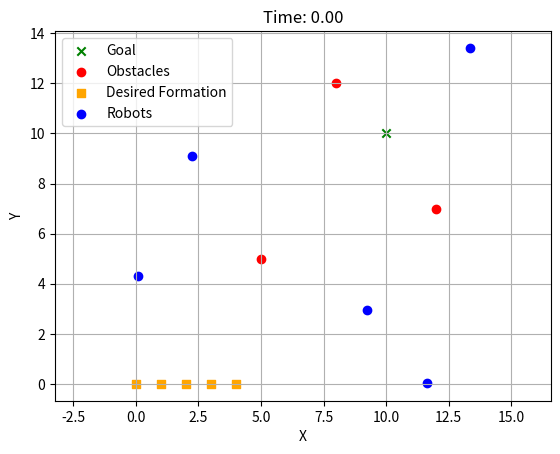
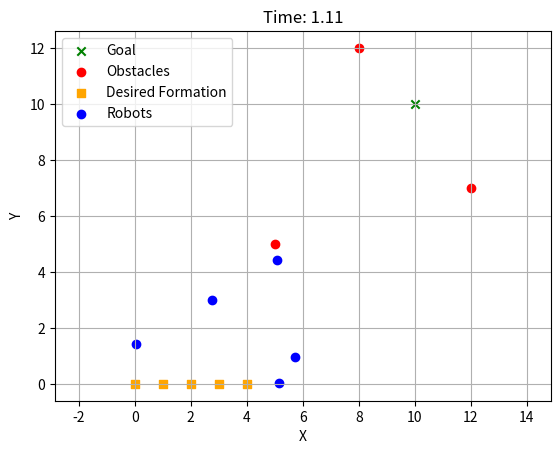
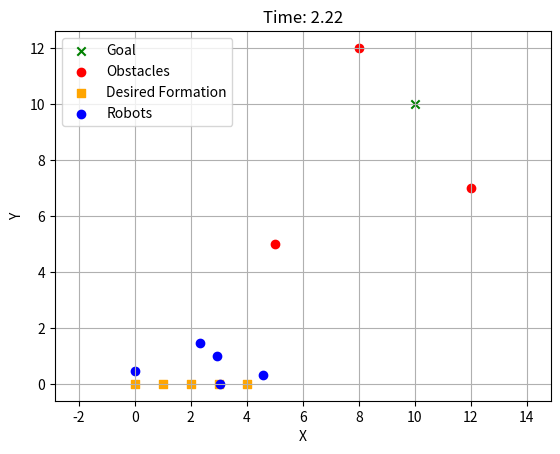
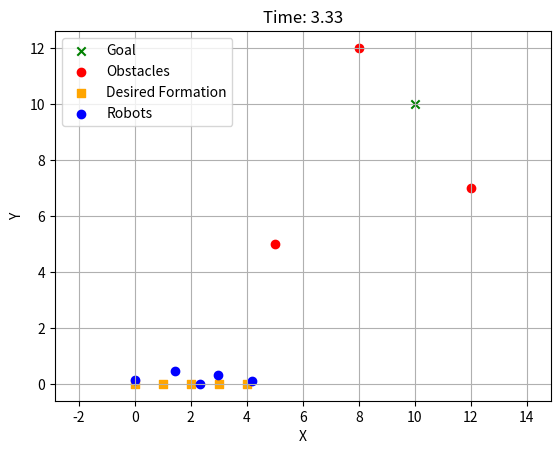
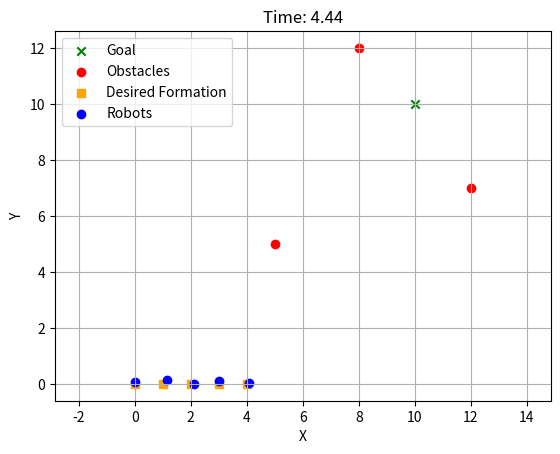
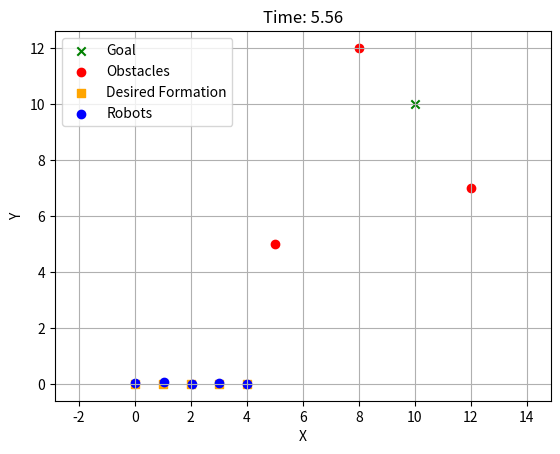
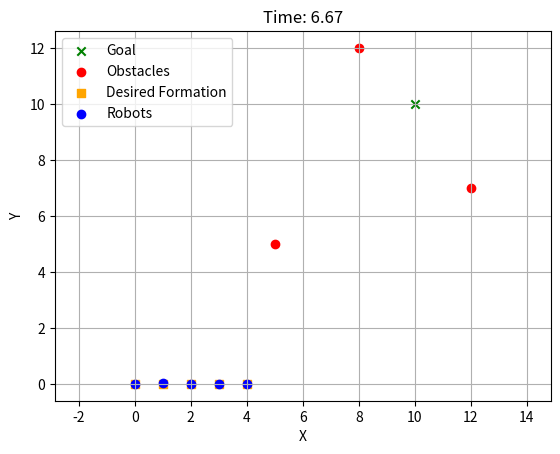
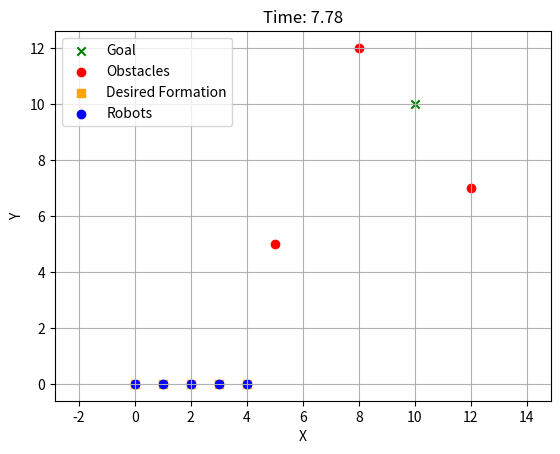
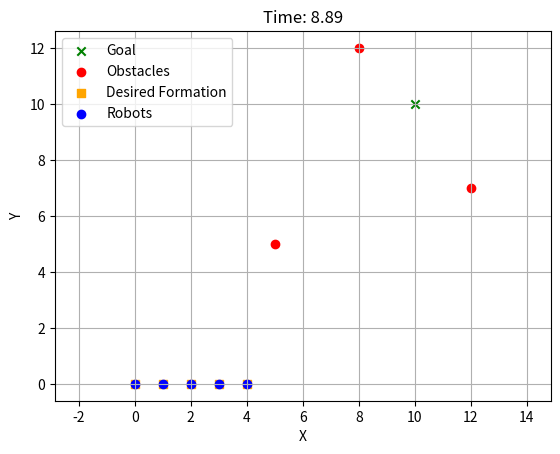
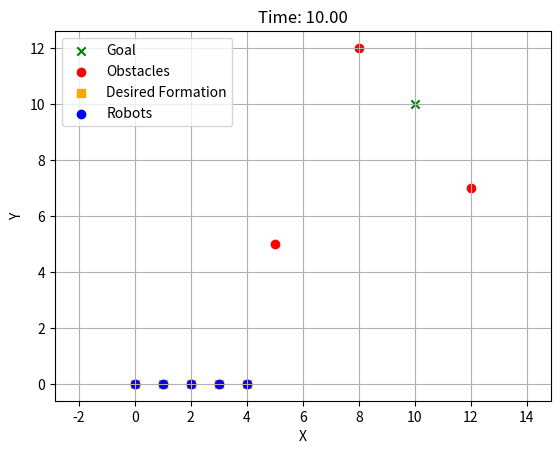

Write Python code to recreate these figures, in order.
import numpy as np
import matplotlib.pyplot as plt
from scipy.integrate import odeint

# Parameters
num_robots = 5
goal = np.array([10, 10])  # Goal position
obstacles = np.array([[5, 5], [8, 12], [12, 7]])  # Obstacle positions
k_goal = 1.0
k_obst = 1.0
k_form = 1.0

# Define the function to compute the derivative of positions
def compute_derivative(robot_positions, t):
    # Ensure robot_positions has shape (num_robots, 2) and goal has shape (1, 2)
    robot_positions = robot_positions.reshape(num_robots, 2)
    goal_position = np.array([goal])  # Reshape goal to have shape (1, 2)
    
    # Compute forces
    F_goal = -k_goal * (robot_positions - goal_position)
    F_obst = np.zeros_like(robot_positions)
    for obstacle in obstacles:
        distance = robot_positions - obstacle
        distance_norm = np.linalg.norm(distance, axis=1)
        F_obst += k_obst * (distance / distance_norm[:, None]**3)
    
    # Formation maintenance forces
    F_form = -k_form * (robot_positions - desired_formation_positions)
    
    # Compute derivatives
    derivatives =F_form
    return derivatives.flatten()

# Initialize robot positions randomly
robot_positions = np.random.rand(num_robots, 2) * 15

# Define desired formation positions (e.g., linear formation)
desired_formation_positions = np.array([[i, 0] for i in range(num_robots)])

# Time array
t = np.linspace(0, 10, 10)  # From 0 to 10 seconds with 100 time points

# Integrate ODEs
solution = odeint(compute_derivative, robot_positions.flatten(), t)
solution = solution.reshape(-1, num_robots, 2)

# Plotting
for i in range(len(t)):
    plt.figure()
    plt.scatter(goal[0], goal[1], color='g', marker='x', label='Goal')
    plt.scatter(obstacles[:, 0], obstacles[:, 1], color='r', marker='o', label='Obstacles')
    plt.scatter(desired_formation_positions[:, 0], desired_formation_positions[:, 1], color='orange', marker='s', label='Desired Formation')
    plt.scatter(solution[i, :, 0], solution[i, :, 1], color='b', marker='o', label='Robots')
    plt.title(f'Time: {t[i]:.2f}')
    plt.xlabel('X')
    plt.ylabel('Y')
    plt.legend()
    plt.grid(True)
    plt.axis('equal')
plt.show()
